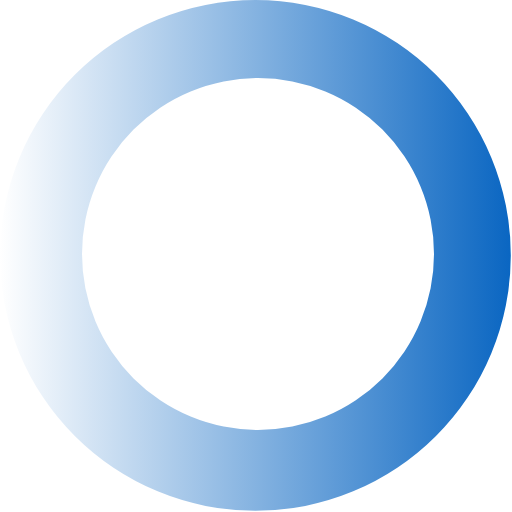
t = 0.00 s
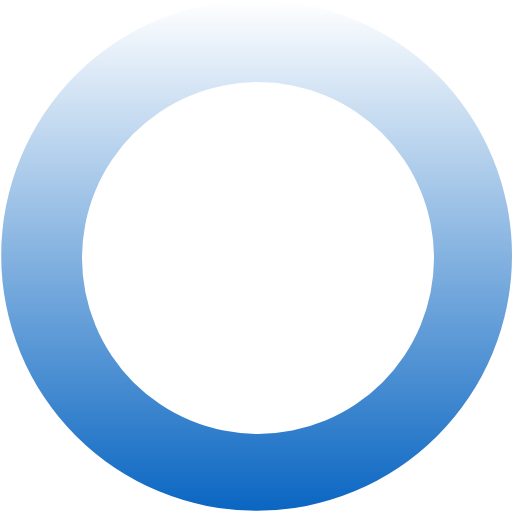
t = 0.27 s
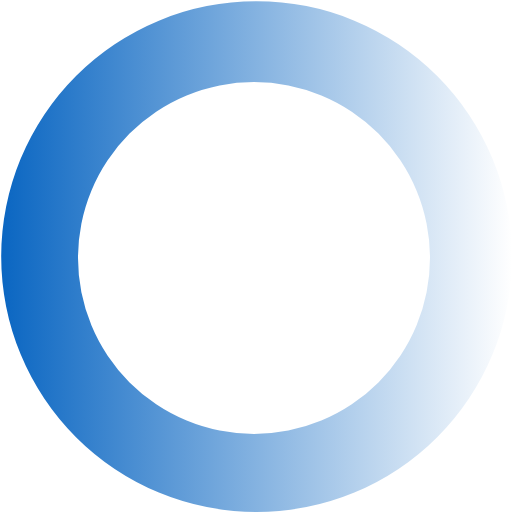
t = 0.54 s
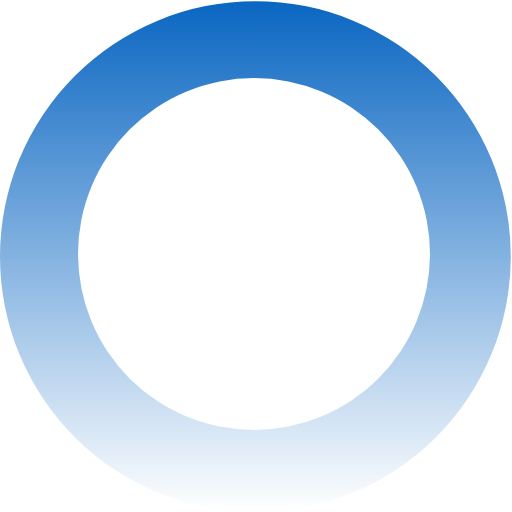
t = 0.81 s

The animated SVG that drew these frames (rendered in a browser with its animation timeline set to each time). Animation: 1 SMIL element (animateTransform=1); one cycle of 1.08 s, repeats indefinitely.

<?xml version="1.0" encoding="UTF-8" standalone="no"?><svg xmlns:svg="http://www.w3.org/2000/svg" xmlns="http://www.w3.org/2000/svg" xmlns:xlink="http://www.w3.org/1999/xlink" version="1.0" width="64px" height="64px" viewBox="0 0 128 128" xml:space="preserve"><rect x="0" y="0" width="100%" height="100%" fill="#FFFFFF" /><g><linearGradient id="linear-gradient"><stop offset="0%" stop-color="#ffffff"/><stop offset="100%" stop-color="#0a66c2"/></linearGradient><path d="M63.85 0A63.85 63.85 0 1 1 0 63.85 63.85 63.85 0 0 1 63.85 0zm.65 19.5a44 44 0 1 1-44 44 44 44 0 0 1 44-44z" fill="url(#linear-gradient)" fill-rule="evenodd"/><animateTransform attributeName="transform" type="rotate" from="0 64 64" to="360 64 64" dur="1080ms" repeatCount="indefinite"></animateTransform></g></svg>